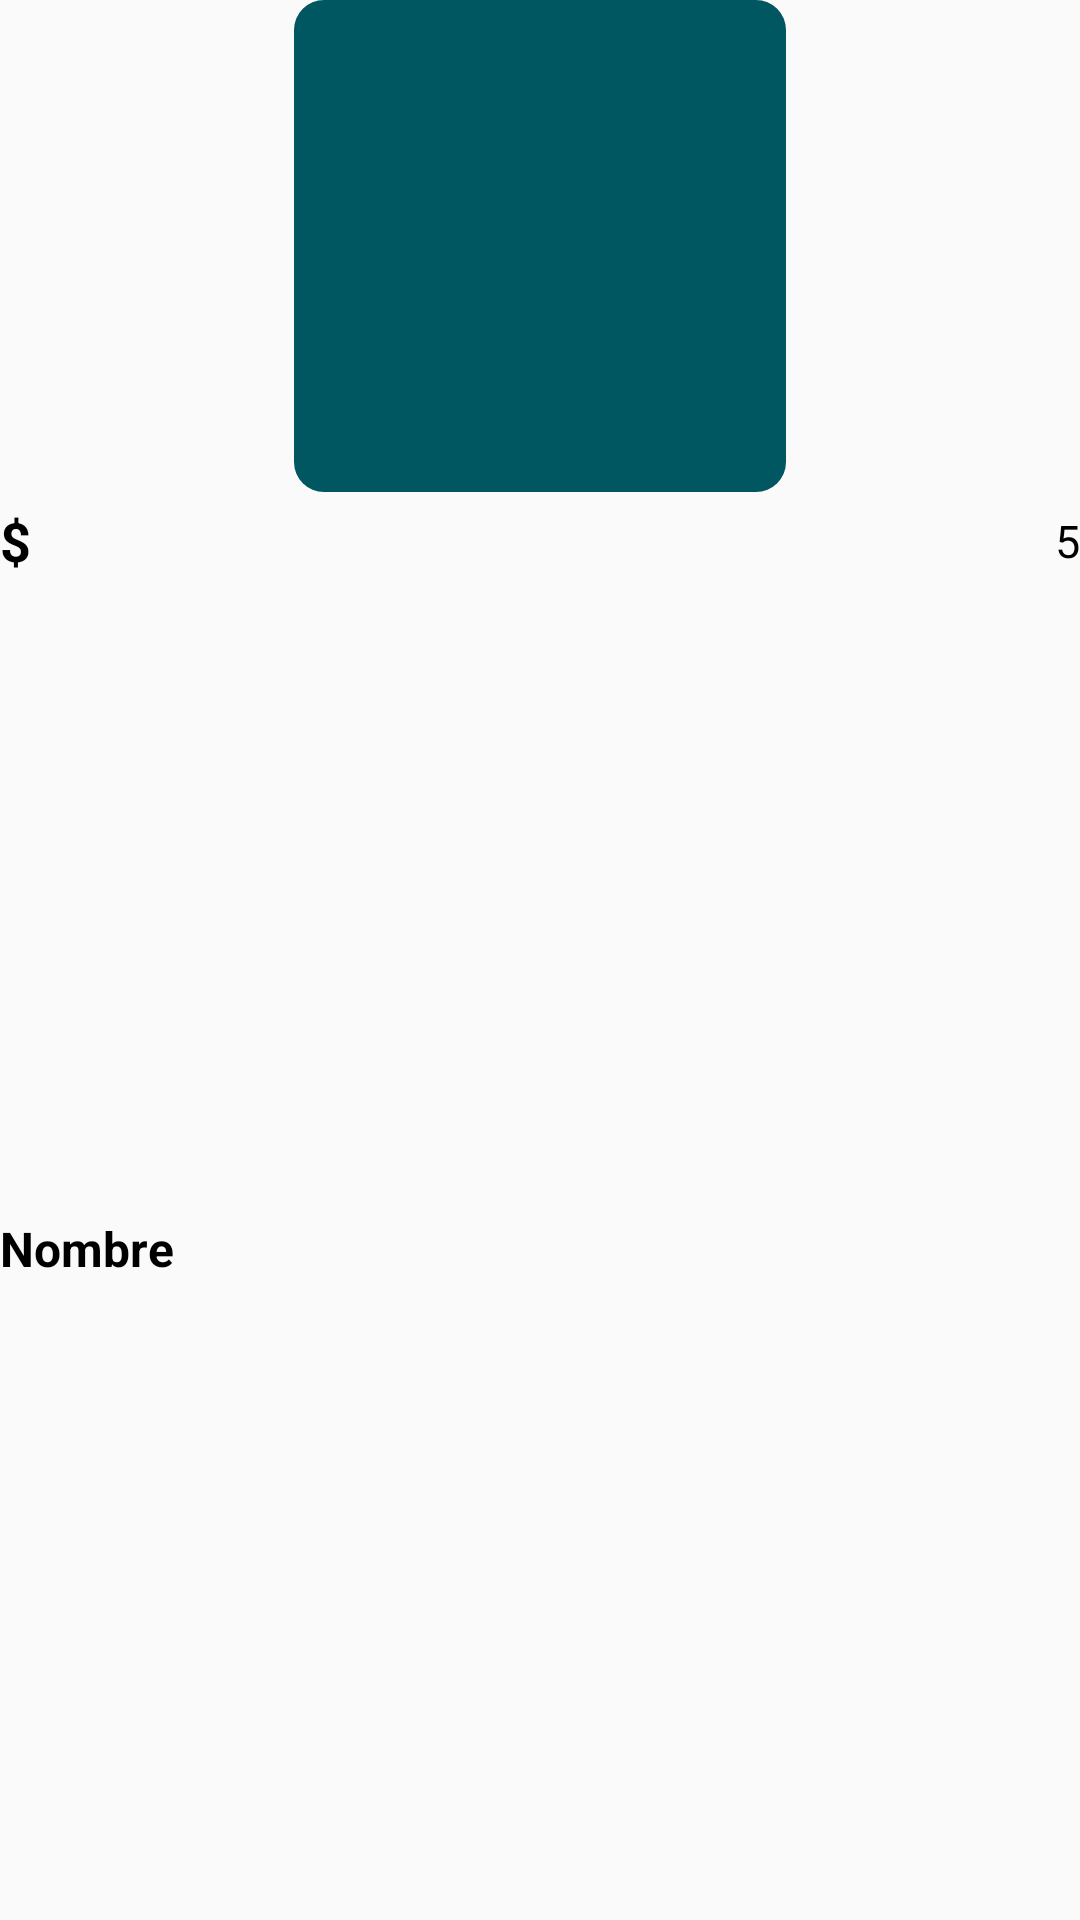

The Android layout XML behind this screen, and the referenced resources:
<!-- AndroidManifest.xml: application theme Theme.UDOLegue -->
<!-- res/layout/viewholder_recommended.xml -->
<?xml version="1.0" encoding="utf-8"?>
<androidx.constraintlayout.widget.ConstraintLayout xmlns:android="http://schemas.android.com/apk/res/android"
    xmlns:app="http://schemas.android.com/apk/res-auto"
    xmlns:tools="http://schemas.android.com/tools"
    android:layout_width="wrap_content"
    android:layout_margin="8dp"
    android:layout_height="215dp">

    <ImageView
        android:id="@+id/pic"
        android:layout_width="164dp"
        android:layout_height="164dp"
        android:background="@drawable/darkteal_bg"
        app:layout_constraintEnd_toEndOf="parent"
        app:layout_constraintStart_toStartOf="parent"
        app:layout_constraintTop_toTopOf="parent"
        tools:srcCompat="@drawable/equipo_anymous1" />

    <ImageView
        android:id="@+id/imageView5"
        android:layout_width="wrap_content"
        android:layout_height="wrap_content"
        android:layout_marginStart="16dp"
        android:layout_marginTop="16dp"
        app:layout_constraintStart_toStartOf="parent"
        app:layout_constraintTop_toTopOf="parent"
        app:srcCompat="@drawable/btn_3"
        app:tint="@color/white" />

    <TextView
        android:id="@+id/priceTxt"
        android:layout_width="wrap_content"
        android:layout_height="wrap_content"
        android:layout_marginTop="4dp"
        android:text="$"
        android:textSize="18sp"
        android:textColor="@color/black"
        android:textStyle="bold"
        app:layout_constraintStart_toStartOf="parent"
        app:layout_constraintTop_toBottomOf="@+id/pic" />

    <TextView
        android:id="@+id/ratingTxt"
        android:layout_width="wrap_content"
        android:layout_height="wrap_content"
        android:text="5"
        android:textColor="@color/black"
        android:textSize="15sp"
        app:layout_constraintBottom_toBottomOf="@+id/priceTxt"
        app:layout_constraintEnd_toEndOf="parent"
        app:layout_constraintTop_toTopOf="@+id/priceTxt" />

    <ImageView
        android:id="@+id/imageView7"
        android:layout_width="wrap_content"
        android:layout_height="wrap_content"
        android:layout_marginEnd="8dp"
        app:layout_constraintBottom_toBottomOf="@+id/ratingTxt"
        app:layout_constraintEnd_toStartOf="@+id/ratingTxt"
        app:layout_constraintTop_toTopOf="@+id/ratingTxt"
        app:srcCompat="@drawable/star" />

    <TextView
        android:id="@+id/titleTxt"
        android:layout_width="0dp"
        android:layout_height="wrap_content"
        android:layout_marginEnd="4dp"
        android:singleLine="true"
        android:text="Nombre"
        android:textColor="@color/black"
        android:textSize="16sp"
        android:textStyle="bold"
        app:layout_constraintBottom_toBottomOf="parent"
        app:layout_constraintEnd_toEndOf="parent"
        app:layout_constraintStart_toStartOf="parent"
        app:layout_constraintTop_toBottomOf="@+id/priceTxt" />

</androidx.constraintlayout.widget.ConstraintLayout>
<!-- resources referenced by this layout -->
<resources>
  <color name="black">#FF000000</color>
  <color name="white">#ffffff</color>
  <!-- drawable darkteal_bg (drawable) -->
  <?xml version="1.0" encoding="utf-8"?>
  <selector xmlns:android="http://schemas.android.com/apk/res/android">
      <item>
          <shape android:shape="rectangle">
              <corners android:radius="10dp"/>
              <solid android:color="@color/dark_teal"/>
          </shape>
      </item>
  </selector>
  <!-- drawable equipo_anymous1: png bitmap (drawable-hdpi, 50951 bytes) -->
  <style name="Theme.UDOLegue" parent="Theme.AppCompat.Light.NoActionBar" />
  <color name="dark_teal">#005661</color>
</resources>
